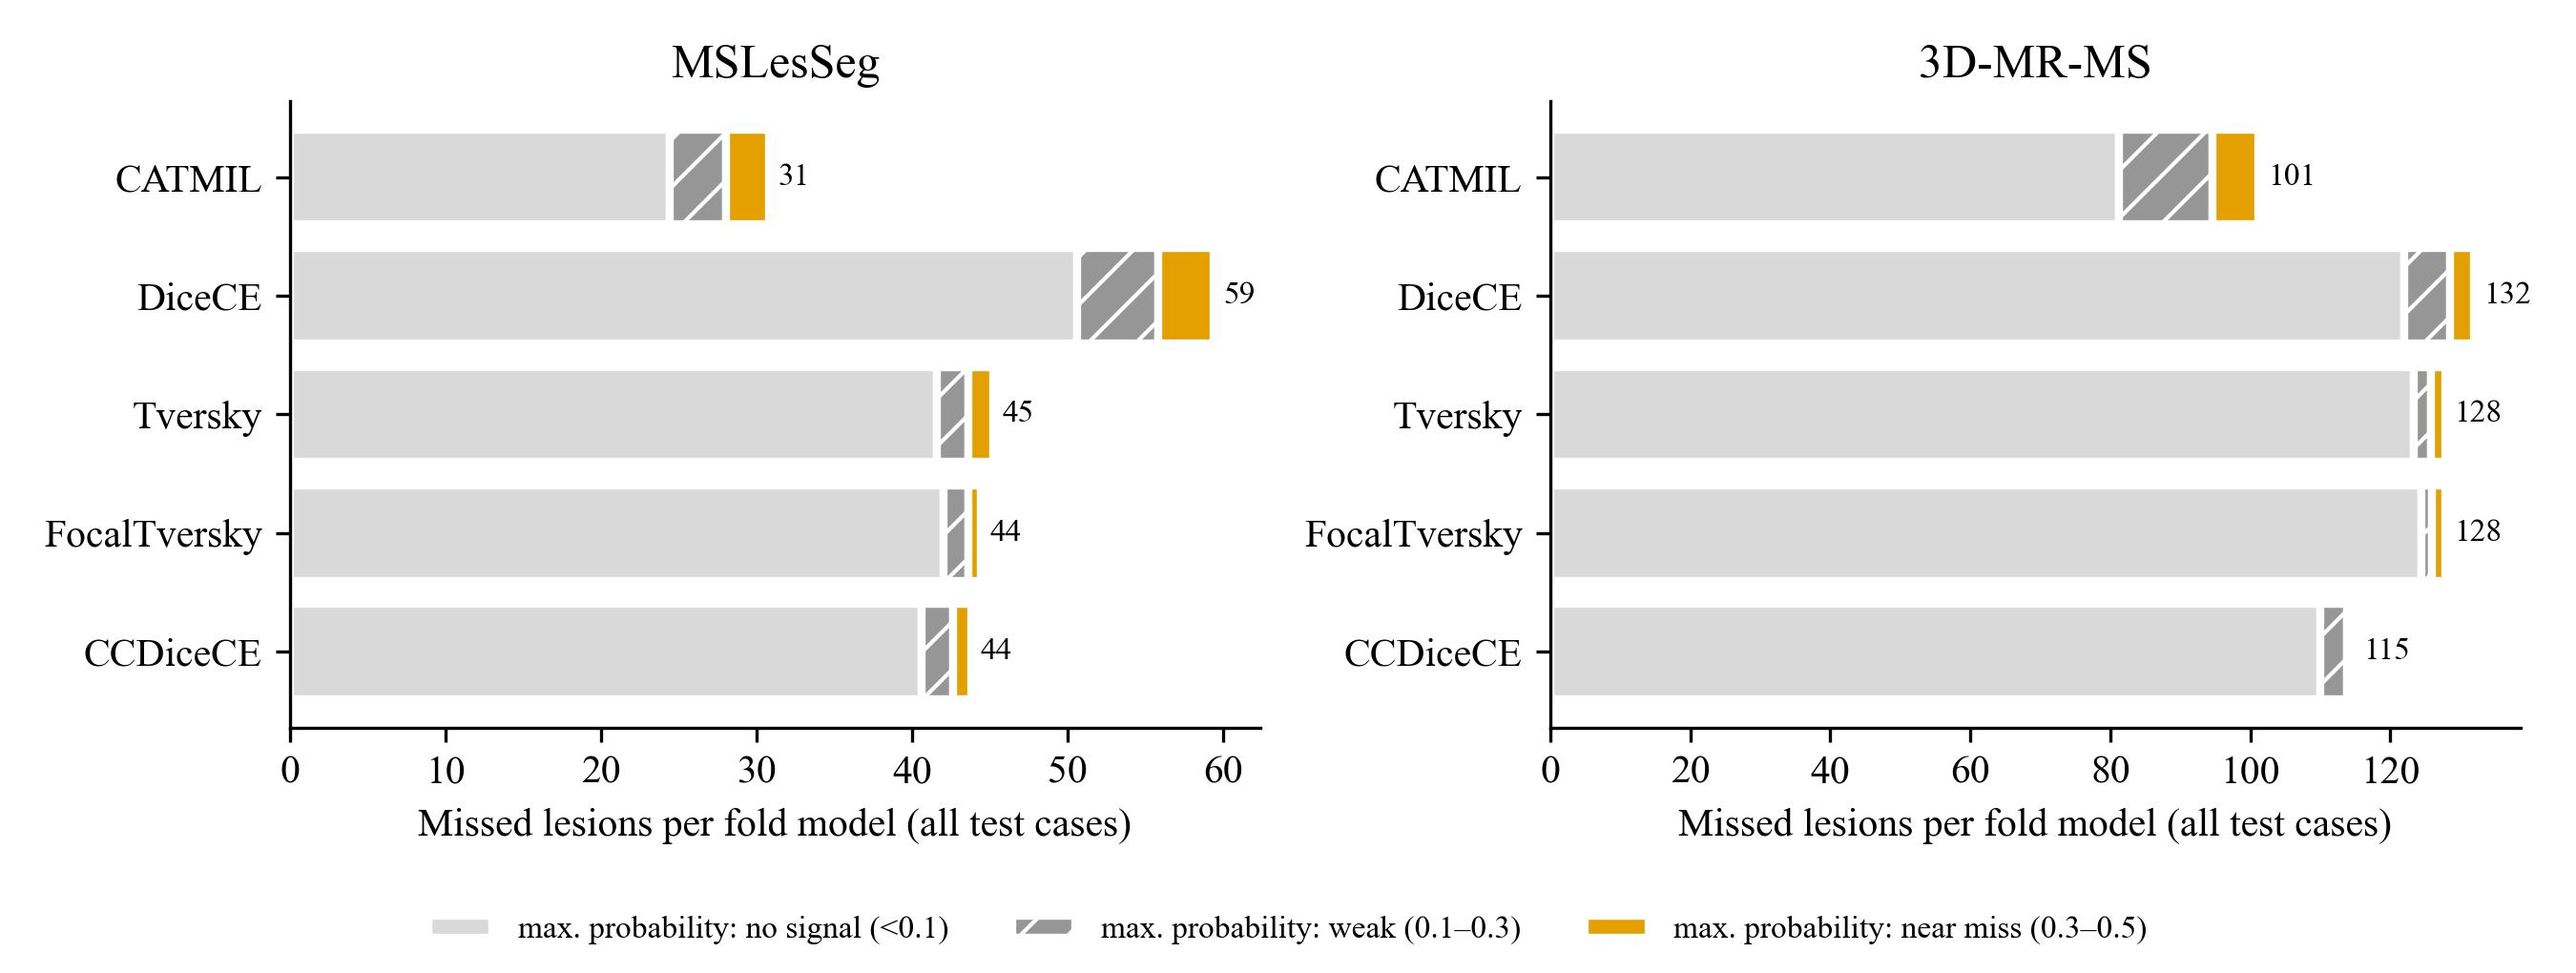

The file beside this chart, header and first rows:
dataset, model, missed_per_fold, no signal (<0.1), no signal (<0.1) frac, weak (0.1–0.3), weak (0.1–0.3) frac, near miss (0.3–0.5), near miss (0.3–0.5) frac
3D-MR-MS, CATMIL, 101.2, 81.2, 0.8024, 13.4, 0.1324, 6.6, 0.06522
3D-MR-MS, CCDiceCE, 114.8, 110.0, 0.9582, 3.8, 0.0331, 1.0, 0.008711
3D-MR-MS, DiceCE, 132.0, 122.0, 0.9242, 6.6, 0.05, 3.4, 0.02576
3D-MR-MS, FocalTversky, 127.8, 124.4, 0.9734, 1.6, 0.01252, 1.8, 0.01408
3D-MR-MS, Tversky, 127.8, 123.4, 0.9656, 2.4, 0.01878, 2.0, 0.01565
MSLesSeg, CATMIL, 30.8, 24.4, 0.7922, 3.6, 0.1169, 2.8, 0.09091
MSLesSeg, CCDiceCE, 43.8, 40.6, 0.9269, 2.0, 0.04566, 1.2, 0.0274
MSLesSeg, DiceCE, 59.4, 50.6, 0.8519, 5.2, 0.08754, 3.6, 0.06061
MSLesSeg, FocalTversky, 44.4, 42.0, 0.9459, 1.6, 0.03604, 0.8, 0.01802
MSLesSeg, Tversky, 45.2, 41.6, 0.9204, 2.0, 0.04425, 1.6, 0.0354
